Run: headless pygame with SDL's dummy video driver; simulated clock (each Clock.tick advances the game by its frame time, no real sleeping); random seed 0; keys injected as events and as key.get_pressed() state; mouse plan: one left click at the window centre at the start of phase 2, then a move to the lower-right quarter at the start of phase 3.
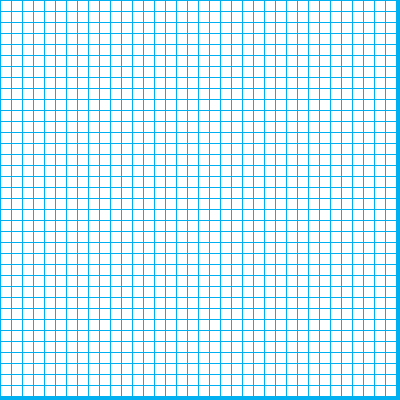
Frame 1 of 4 · flips 1–60 · no input
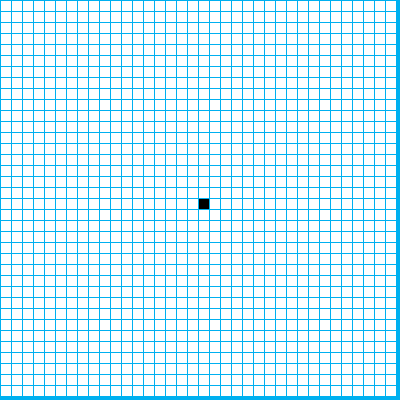
Frame 2 of 4 · flips 61–180 · clicked the window centre · tapped SPACE, RETURN · held RIGHT (→), D
Frame 3 of 4 · flips 181–300 · moved the mouse to the lower-right quarter · held DOWN (↓), S · screen unchanged from frame 2, image omitted
Frame 4 of 4 · flips 301–420 · held LEFT (←), A, UP (↑), W · screen unchanged from frame 3, image omitted

The pygame program that drew these frames:

import pygame

class framebuffer:
    #cores
    white = (255, 255, 255)
    blue = (0, 176, 240)
    black = (0, 0, 0)
    
    #margem, largura, altura do "pixel"
    margin = 1
    width = 10
    height = 10

    def __init__(self, size):
        matriz = self.criarMatriz() #chama função para criar matriz responsável pela grade desenhada

        window = pygame.display.set_mode(size) #constroi a tela

        done = False #flag de parada
        coordenadas = [] #vetor de coordenadas clicadas

        while done == False:
            for event in pygame.event.get(): #loop grade
                if event.type == pygame.QUIT: #sair
                    done = True
                elif event.type == pygame.MOUSEBUTTONDOWN: #clique
                    pos = pygame.mouse.get_pos()
        
                    column = pos[0] // (framebuffer.width + framebuffer.margin)
                    row = pos[1] // (framebuffer.width + framebuffer.margin)

                    matriz[row][column] = 1 #seta ponto clicado com 1
                    coordenadas.append([column, row])

            self.desenhaGrade(window, matriz) 
    
    def desenhaPonto():
        pass

    def desenhaGrade(self, window, matriz): #desenha a grade
        window.fill(framebuffer.blue) #preenche fundo
    
        for row in range(36):
                for column in range(36):
                    color = framebuffer.white
                    if matriz[row][column] == 1:
                        color = framebuffer.black
                    pygame.draw.rect(window, color, [(framebuffer.margin + framebuffer.width) * column + framebuffer.margin,
                    (framebuffer.margin + framebuffer.height) * row + framebuffer.margin, framebuffer.width, framebuffer.height]) #desenha os quadrados

        pygame.display.flip() #atualiza

    def criarMatriz(self): #cria matriz responsável pela grade desenhada
        matriz = []

        for row in range(37):
            matriz.append([])
            for column in range(37):
                matriz[row].append(0) #seta toda matriz com 0

        return matriz

frame = framebuffer([400,400])
pygame.quit ()
